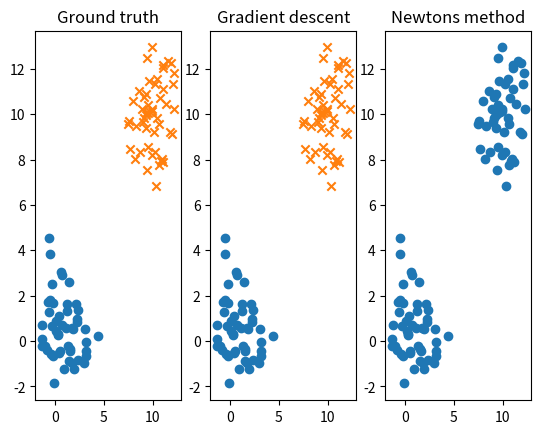

Write Python code to recreate this figure.
import numpy as np
import matplotlib.pyplot as plt
from random import randint
from numpy.linalg import inv, det

def univariate_gaussian_data_gen(m, s):
    # univariate gaussian data generator
    # Box–Muller method
    U, V = np.random.uniform(0, 1, 2)
    # z ~ N(0, 1) standard normal distribution
    z = np.sqrt(-2 * np.log(U)) * np.cos(2 * np.pi * V)
    # z = (x - mean)/standard_deviaition
    standard_deviaition = np.sqrt(s)
    x = standard_deviaition * z + m

    return x

def sigmoid(z):
    return (1 / (1 + np.exp(-z)))

def gradient_ascent(X, Y, D1_D2):

    w = np.array([randint(0,5), randint(0,5), randint(0,5)]).reshape(1,-1).T
    for _ in range(10000):
        tmp = Y - sigmoid(np.dot(X, w))
        cost = np.dot(X.T, tmp)
        w_n = w + cost
        
        # print(w_n - w)
        if abs(w_n - w).all() < 1:
            w = w_n
            break
        
        w = w_n
    
    prediction = sigmoid(np.dot(X, w)).astype(int)
    # print(prediction)
    # print((prediction.flatten()).shape)
    idx = np.argwhere(prediction == 0)[:,0]
    predict_D1 = D1_D2[idx]
    idx = np.argwhere(prediction == 1)[:,0]
    predict_D2 = D1_D2[idx]

    print('Gradient descent:\n')
    print('w:\n{}\n'.format(w))
    calc_confusion_matrix(prediction.flatten(), (Y.astype(int)).flatten())

    return (predict_D1, predict_D2)

def newtons_method(X, Y, D1_D2, N):
    # Newton's method
    w = np.array([randint(0,5), randint(0,5), randint(0,5)]).reshape(1,-1).T
    learning_rate = 0.1
    
    for _ in range(10000):
        # compute Hession function of J
        numerator = np.exp(-np.dot(X, w))
        denominator = sigmoid(np.dot(X, w)) * sigmoid(np.dot(X, w))
        
        D = np.zeros((N * 2, N * 2))
        for i in range(N * 2):
            D[i, i] = numerator[i] / denominator[i]

        H = np.dot(np.dot(X.T, D), X)

        tmp = Y - sigmoid(np.dot(X, w))
        cost = np.dot(X.T, tmp)

        if (det(H) != 0):
            # print('use Newtons')
            w_n = w + learning_rate * np.dot(inv(H), cost)
        else:
            w_n = w + cost
        
        if abs(w_n - w).all() < 1:
            w = w_n
            break
        
        w = w_n
    
    p = sigmoid(np.dot(X, w)).astype(int)
    idx = np.argwhere(p == 0)[:,0]
    predict_D1 = D1_D2[idx]
    idx = np.argwhere(p == 1)[:,0]
    predict_D2 = D1_D2[idx]
    
    print('Newtons method:\n')
    print('w:\n{}\n'.format(w))
    calc_confusion_matrix(p.flatten(), (Y.astype(int)).flatten())

    return (predict_D1, predict_D2)

def calc_confusion_matrix(prediction, ground_truth):
    confusion_mat = np.zeros((2, 2))
    for p in range(2):
        for gt in range(2):
            confusion_mat[p, gt] = np.sum(ground_truth[np.argwhere(prediction == p)] == gt)
    confusion_mat = confusion_mat.astype(int)
    sensitivity = confusion_mat[0,0] / (confusion_mat[0,0] + confusion_mat[1,0])
    specificity = confusion_mat[0,1] / (confusion_mat[0,1] + confusion_mat[1,1])
    print('Confusion matrix:')
    print('{:20}{:^20}{:^20}'.format(' ','Is cluster 0', 'Is cluster 1'))
    print('{:<20}{:^20d}{:^20d}'.format('Predict cluster 0', confusion_mat[0, 0], confusion_mat[0, 1]))
    print('{:<20}{:^20d}{:^20d}\n'.format('Predict cluster 1', confusion_mat[1, 0], confusion_mat[1, 1]))
    print('{}: {}'.format('Sensitivity: ', sensitivity))
    print('{}: {}'.format('Specificity: ', specificity))

if __name__ == '__main__':

    mx1, my1 = 1, 1
    vx1, vy1 = 2, 2
    mx2, my2 = 10, 10
    vx2, vy2 = 2, 2
    N = 50 # number of data points

    D1, D2 = [], []
    for _ in range(N):
        x1 = univariate_gaussian_data_gen(mx1, vx1)
        y1 = univariate_gaussian_data_gen(my1, vy1)
        x2 = univariate_gaussian_data_gen(mx2, vx2)
        y2 = univariate_gaussian_data_gen(my2, vy2)
        # last element as the ground truth of the data
        D1.append([x1, y1, 0])
        D2.append([x2, y2, 1])

    D1 = np.array(D1)
    D2 = np.array(D2)

    Y = np.concatenate((D1[:,2], D2[:,2])).reshape(-1, 1)
    D1 = D1[:, 0:2]
    D2 = D2[:, 0:2]

    x0 = np.ones((N * 2, 1))
    D1_D2 = np.vstack((D1, D2))
    X = np.concatenate((x0, D1_D2), axis=1)

    gradient_ascent_prediction = gradient_ascent(X, Y, D1_D2)
    print('-' * 30)
    newtons_method_prediction = newtons_method(X, Y, D1_D2, N)

    # plot
    _, ax = plt.subplots(1, 3)
    ax[0].set_title('Ground truth')
    ax[0].scatter(D1[:, 0], D1[:, 1])
    ax[0].scatter(D2[:, 0], D2[:, 1], marker='x')

    ax[1].set_title('Gradient descent')
    ax[1].scatter(gradient_ascent_prediction[0][:, 0], gradient_ascent_prediction[0][:, 1])
    ax[1].scatter(gradient_ascent_prediction[1][:, 0], gradient_ascent_prediction[1][:, 1], marker='x')
    
    ax[2].set_title('Newtons method')
    ax[2].scatter(newtons_method_prediction[0][:, 0], newtons_method_prediction[0][:, 1])
    ax[2].scatter(newtons_method_prediction[1][:, 0], newtons_method_prediction[1][:, 1], marker='x')
    plt.show()